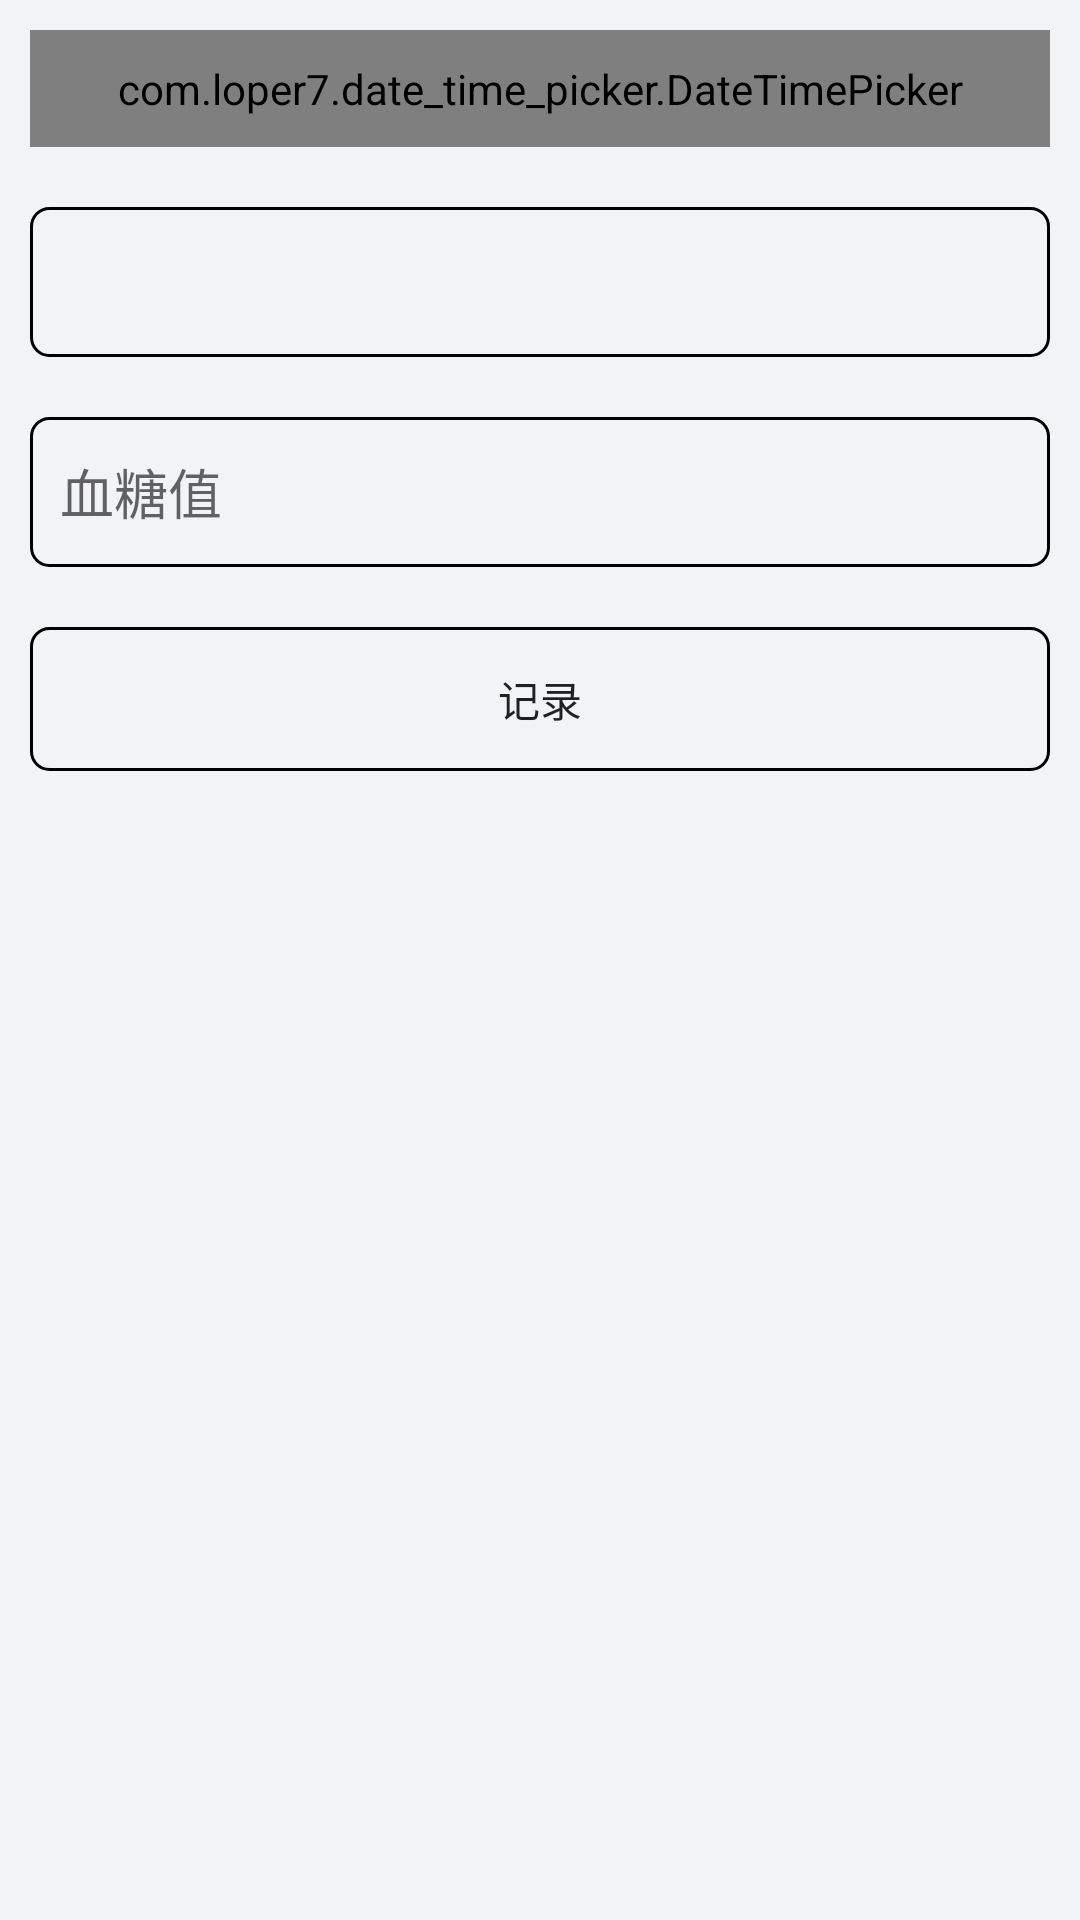

Here is an Android app screen rendered from its layout file. Give the layout XML and the strings, colors and styles it references.
<!-- AndroidManifest.xml: application theme Theme.TRed -->
<!-- res/layout/fragment_enter.xml -->
<?xml version="1.0" encoding="utf-8"?>
<LinearLayout xmlns:android="http://schemas.android.com/apk/res/android"
    xmlns:app="http://schemas.android.com/apk/res-auto"
    xmlns:tools="http://schemas.android.com/tools"
    android:layout_width="match_parent"
    android:layout_height="match_parent"
    android:padding="10dp"
    android:orientation="vertical"
    tools:context=".fragment.EnterFragment">

    <com.loper7.date_time_picker.DateTimePicker
        android:id="@+id/enter_date_time_picker"
        android:layout_width="match_parent"
        android:layout_height="wrap_content"
        android:background="@drawable/bg_one"
        app:dt_dividerColor="#E5E5E5"
        app:dt_normalTextSize="10sp"
        app:dt_selectTextSize="12sp"
        app:dt_selectedTextBold="true"
        app:dt_showLabel="true"
        app:dt_textColor="#666666"
        app:dt_themeColor="@color/colorPrimary" />

    <Spinner
        android:id="@+id/enter_spinner"
        android:layout_width="match_parent"
        android:layout_height="50dp"
        android:layout_marginTop="20dp"
        android:background="@drawable/selector_for_custom_spinner"
        android:popupBackground="@drawable/shape_for_custom_spinner" />

    <EditText
        android:id="@+id/enter_edt_blood_sugar"
        android:layout_width="match_parent"
        android:layout_height="50dp"
        android:layout_marginTop="20dp"
        android:background="@drawable/bg_one"
        android:hint="@string/string_blood_sugar"
        android:inputType="number|numberDecimal"
        android:lines="1"
        android:selectAllOnFocus="true"
        android:textColor="@color/black" />
        <Button
            android:id="@+id/enter_btn_enter"
            android:layout_width="match_parent"
            android:layout_height="wrap_content"
            android:layout_marginTop="20dp"
            android:background="@drawable/bg_one"
            android:text="@string/string_enter" />
</LinearLayout>
<!-- resources referenced by this layout -->
<resources>
  <!-- drawable bg_one (drawable) -->
  <?xml version="1.0" encoding="utf-8"?>
  <shape xmlns:android="http://schemas.android.com/apk/res/android">
      <stroke
          android:width="1dp"
          android:color="@color/black" />
      <corners android:radius="6dp" />
      <padding
          android:bottom="10dp"
          android:left="10dp"
          android:right="10dp"
          android:top="10dp" />
  </shape>
  <!-- drawable selector_for_custom_spinner (drawable) -->
  <?xml version="1.0" encoding="utf-8"?>
  <selector xmlns:android="http://schemas.android.com/apk/res/android">
      <item android:state_pressed="true">
          <shape android:shape="rectangle">
              
              <solid android:color="#661886F7"/>
              
              <corners android:radius="6dp" />
          </shape>
      </item>
  
      <item android:state_pressed="false">
          <shape android:shape="rectangle">
              
              <solid android:color="@android:color/transparent"/>
              <stroke android:width="1dp" android:color="@color/black"/>
              
              <corners android:radius="6dp" />
          </shape>
      </item>
  </selector>
  <!-- drawable shape_for_custom_spinner (drawable) -->
  <?xml version="1.0" encoding="utf-8"?>
  <shape xmlns:android="http://schemas.android.com/apk/res/android">
      
      <solid android:color="@color/white"/>
      <stroke android:width="1dp" android:color="@color/black"/>
      
      <corners android:radius="6dp" />
  </shape>
  <string name="string_blood_sugar">血糖值</string>
  <string name="string_enter">记录</string>
  <style name="Theme.TRed" parent="Theme.MaterialComponents.DayNight.DarkActionBar.Bridge">
          
          <item name="colorPrimary">@color/purple_500</item>
          <item name="colorPrimaryVariant">@color/purple_700</item>
          <item name="colorOnPrimary">@color/white</item>
          
          <item name="colorSecondary">@color/teal_200</item>
          <item name="colorSecondaryVariant">@color/teal_700</item>
          <item name="colorOnSecondary">@color/black</item>
          
          <item name="android:statusBarColor">?attr/colorPrimaryVariant</item>
          
          <item name="android:listDivider">@android:color/black</item>
          <item name="android:windowBackground">#f2f3f5</item>
      </style>
  <!-- not gathered from this repository: default colours our renderer supplied (Android Studio template values) -->
  <color name="purple_500">#FF6200EE</color>
  <color name="purple_700">#FF3700B3</color>
  <color name="teal_200">#FF03DAC5</color>
  <color name="teal_700">#FF018786</color>
  <color name="black">#FF000000</color>
  <color name="white">#FFFFFFFF</color>
  <color name="colorPrimary">#FF6200EE</color>
</resources>
